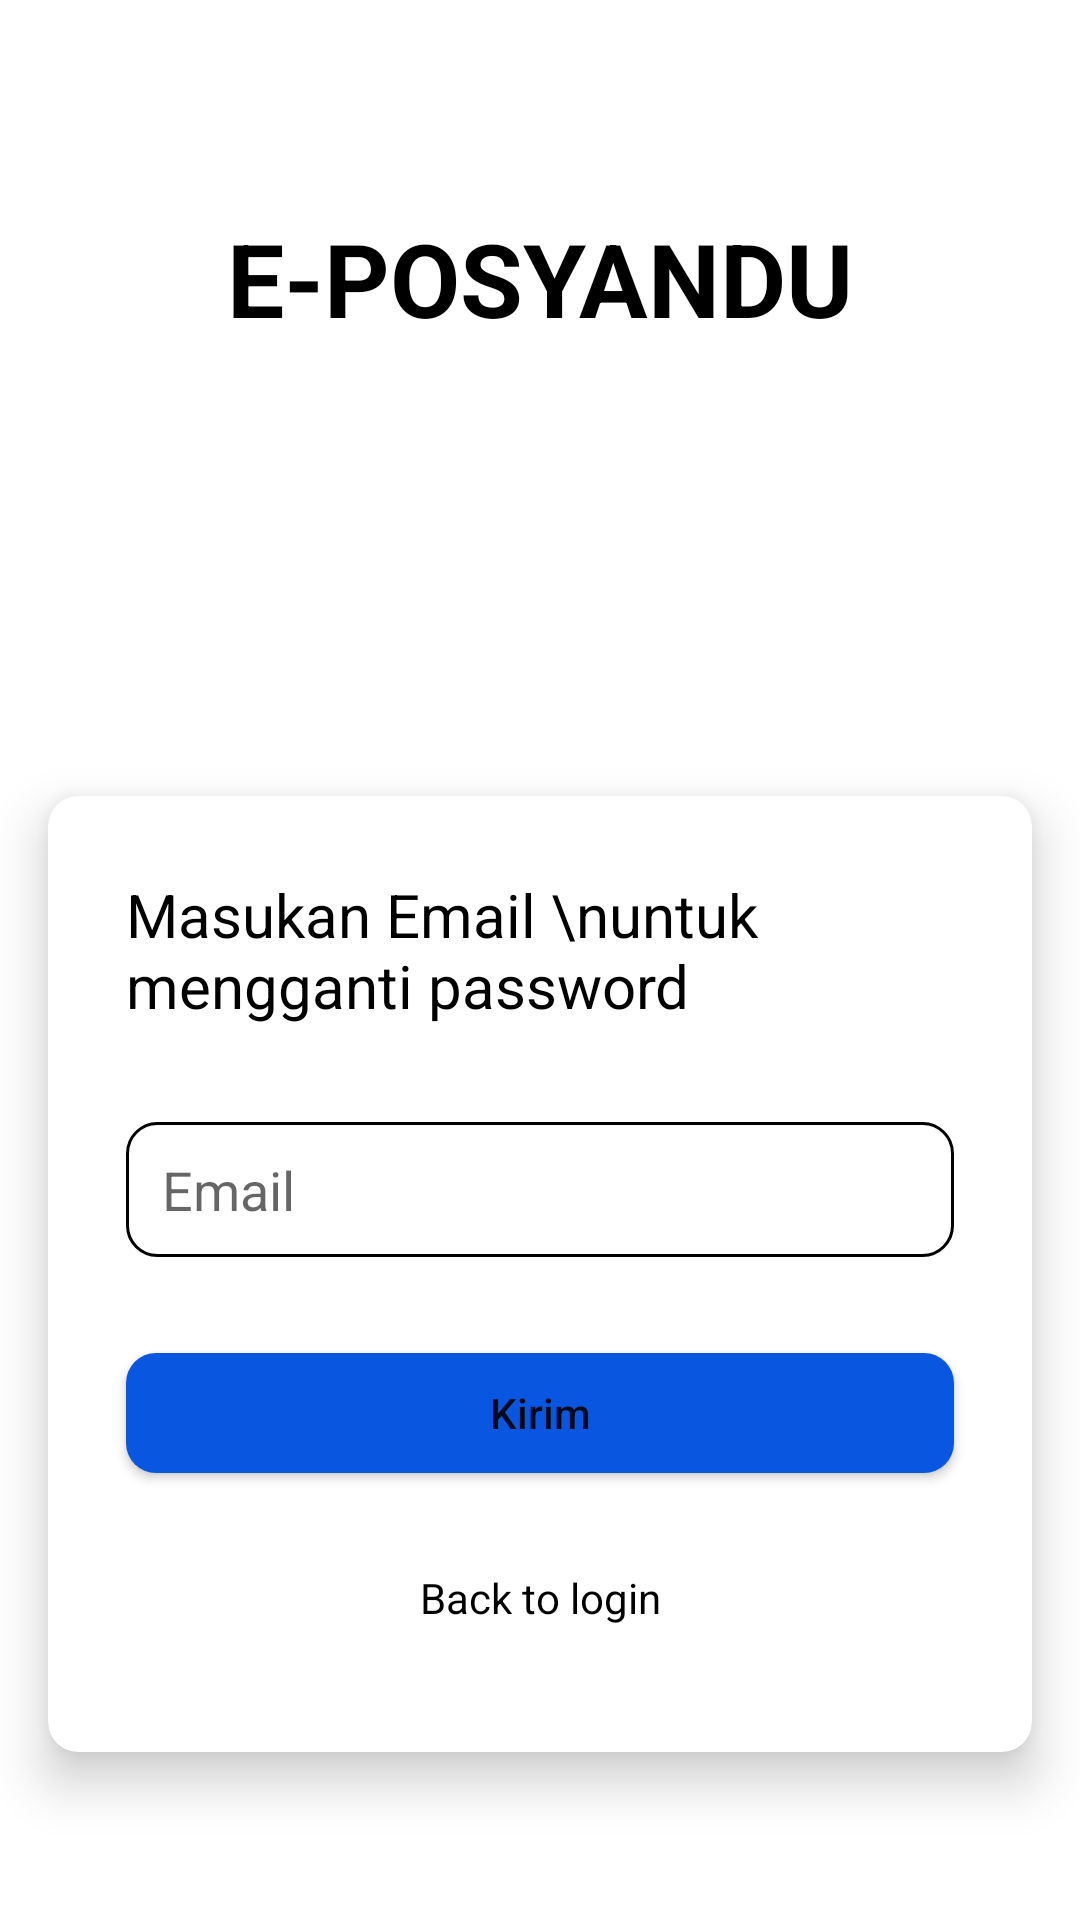

This screen was rendered from an Android layout file. Write that file and the resources it references.
<!-- AndroidManifest.xml: application theme Theme.EPOSYANDU -->
<!-- res/layout/activity_forgot_password.xml -->
<?xml version="1.0" encoding="utf-8"?>
<ScrollView
    xmlns:android="http://schemas.android.com/apk/res/android"
    xmlns:app="http://schemas.android.com/apk/res-auto"
    xmlns:tools="http://schemas.android.com/tools"
    android:layout_width="match_parent"
    android:layout_height="match_parent"
    tools:context=".ForgotPasswordActivity">

    <androidx.constraintlayout.widget.ConstraintLayout
        android:layout_width="match_parent"
        android:layout_height="wrap_content">

        <TextView
            android:id="@+id/tvHeader"
            android:layout_width="wrap_content"
            android:layout_height="wrap_content"
            android:layout_marginTop="70dp"
            android:text="@string/app_name"
            android:textColor="@color/black"
            android:textStyle="bold"
            android:textSize="34sp"
            app:layout_constraintEnd_toEndOf="parent"
            app:layout_constraintStart_toStartOf="parent"
            app:layout_constraintTop_toTopOf="parent" />

        <androidx.cardview.widget.CardView
            android:layout_width="match_parent"
            android:layout_height="wrap_content"
            android:layout_marginStart="16dp"
            android:layout_marginTop="150dp"
            android:layout_marginEnd="16dp"
            android:layout_marginBottom="32dp"
            app:cardCornerRadius="10dp"
            app:cardElevation="10dp"
            app:layout_constraintBottom_toBottomOf="parent"
            app:layout_constraintEnd_toEndOf="parent"
            app:layout_constraintHorizontal_bias="0.5"
            app:layout_constraintStart_toStartOf="parent"
            app:layout_constraintTop_toBottomOf="@id/tvHeader">


            <androidx.constraintlayout.widget.ConstraintLayout
                android:layout_width="match_parent"
                android:layout_height="match_parent"
                android:padding="10dp">

                <TextView
                    android:id="@+id/tvLetLogin"
                    android:layout_width="wrap_content"
                    android:layout_height="wrap_content"
                    android:layout_marginStart="16dp"
                    android:layout_marginTop="16dp"
                    android:text="Masukan Email \nuntuk mengganti password"
                    android:textColor="@color/black"
                    android:textSize="20sp"
                    app:layout_constraintStart_toStartOf="parent"
                    app:layout_constraintTop_toTopOf="parent" />

                <EditText
                    android:id="@+id/etEmail"
                    android:layout_width="0dp"
                    android:layout_height="45dp"
                    android:layout_marginStart="16dp"
                    android:layout_marginTop="32dp"
                    android:layout_marginEnd="16dp"
                    android:background="@drawable/custom_input"
                    android:drawableStart="@drawable/ic_email"
                    android:drawablePadding="12dp"
                    android:ems="10"
                    android:hint="@string/email"
                    android:inputType="textEmailAddress"
                    android:paddingStart="12dp"
                    android:paddingEnd="12dp"
                    app:layout_constraintEnd_toEndOf="parent"
                    app:layout_constraintStart_toStartOf="parent"
                    app:layout_constraintTop_toBottomOf="@id/tvLetLogin" />













                <Button
                    android:id="@+id/btnSubmit"
                    android:layout_width="match_parent"
                    android:layout_height="40dp"
                    android:layout_marginStart="16dp"
                    android:layout_marginTop="32dp"
                    android:layout_marginEnd="16dp"
                    android:background="@drawable/custom_card"
                    android:text="@string/submit"
                    android:textAllCaps="false"
                    app:layout_constraintEnd_toEndOf="parent"
                    app:layout_constraintStart_toStartOf="parent"
                    app:layout_constraintTop_toBottomOf="@+id/etEmail" />

                <TextView
                    android:id="@+id/tvBackToLogin"
                    android:layout_width="wrap_content"
                    android:layout_height="wrap_content"
                    android:layout_marginTop="32dp"
                    android:layout_marginBottom="32dp"
                    android:text="@string/BackToLogin"
                    android:textColor="@color/black"
                    app:layout_constraintBottom_toBottomOf="parent"
                    app:layout_constraintEnd_toEndOf="parent"
                    app:layout_constraintStart_toStartOf="parent"
                    app:layout_constraintTop_toBottomOf="@id/btnSubmit" />
            </androidx.constraintlayout.widget.ConstraintLayout>


        </androidx.cardview.widget.CardView>

    </androidx.constraintlayout.widget.ConstraintLayout>
</ScrollView>
<!-- resources referenced by this layout -->
<resources>
  <color name="black">#FF000000</color>
  <!-- drawable custom_card (drawable) -->
  <?xml version="1.0" encoding="utf-8"?>
  <shape xmlns:android="http://schemas.android.com/apk/res/android" android:shape="rectangle">
  
      <solid android:color="@color/main_color"/>
      <corners
          android:topRightRadius="10dp"
          android:topLeftRadius="10dp"
          android:bottomLeftRadius="10dp"
          android:bottomRightRadius="10dp"/>
  
  
  </shape>
  <!-- drawable custom_input (drawable) -->
  <?xml version="1.0" encoding="utf-8"?>
  <selector xmlns:android="http://schemas.android.com/apk/res/android">
      <item android:state_enabled="true" android:state_focused="true">
          <shape
              android:shape="rectangle">
              <solid android:color="@color/white"/>
              <corners android:radius="10dp"/>
              <stroke android:color="@color/main_color" android:width="1dp"/>
          </shape>
      </item>
  
  
      <item android:state_enabled="true">
          <shape
              android:shape="rectangle">
              <solid android:color="@color/white"/>
              <corners android:radius="10dp"/>
              <stroke android:color="@color/black" android:width="1dp"/>
          </shape>
      </item>
  </selector>
  <string name="BackToLogin">Back to login</string>
  <string name="app_name">E-POSYANDU</string>
  <string name="email">Email</string>
  <string name="submit">Kirim</string>
  <style name="Theme.EPOSYANDU" parent="Theme.MaterialComponents.DayNight.DarkActionBar">
          
          <item name="colorPrimary">@color/main_color</item>
          <item name="colorPrimaryVariant">@color/main_color</item>
          <item name="colorOnPrimary">@color/white</item>
          
          <item name="colorSecondary">@color/secondary_color</item>
          <item name="colorSecondaryVariant">@color/secondary_color</item>
          <item name="colorOnSecondary">@color/black</item>
          
          <item name="android:statusBarColor" tools:targetApi="l">?attr/colorPrimaryVariant</item>
          
          <item name="android:forceDarkAllowed" tools:targetApi="q">false</item>
      </style>
  <color name="main_color">#0956E0</color>
  <color name="white">#FFFFFFFF</color>
  <color name="secondary_color">#09ACE0</color>
</resources>
